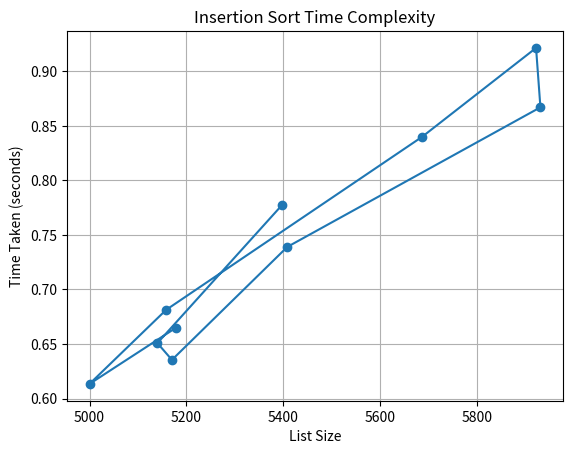

Here is the Python script that generated this plot:
import random
import time
import matplotlib.pyplot as plt

def buble_sorthing(l):
    n=len(l)
    for i in range(n-1): 
        for j in range(n-i-1):
            if(l[j]>l[j+1]):
                l[j],l[j+1] = l[j+1],l[j]


n=[random.randint(5000,6000) for _ in range(10)]
time_taken = []
for i in n:
    l = [random.randint(5000,6000) for _ in range(i)]
    start_time = time.time()
    buble_sorthing(l)
    end_time = time.time()
    time_taken.append(end_time-start_time)
    print (l)  
    print("Time taken: ",end_time-start_time,"seconds")

plt.plot(n, time_taken, marker='o')
plt.xlabel('List Size')
plt.ylabel('Time Taken (seconds)')
plt.title('Insertion Sort Time Complexity')
plt.grid(True)
plt.savefig('bubles_sort_time_complexity.png', dpi=300, bbox_inches='tight')
plt.show()